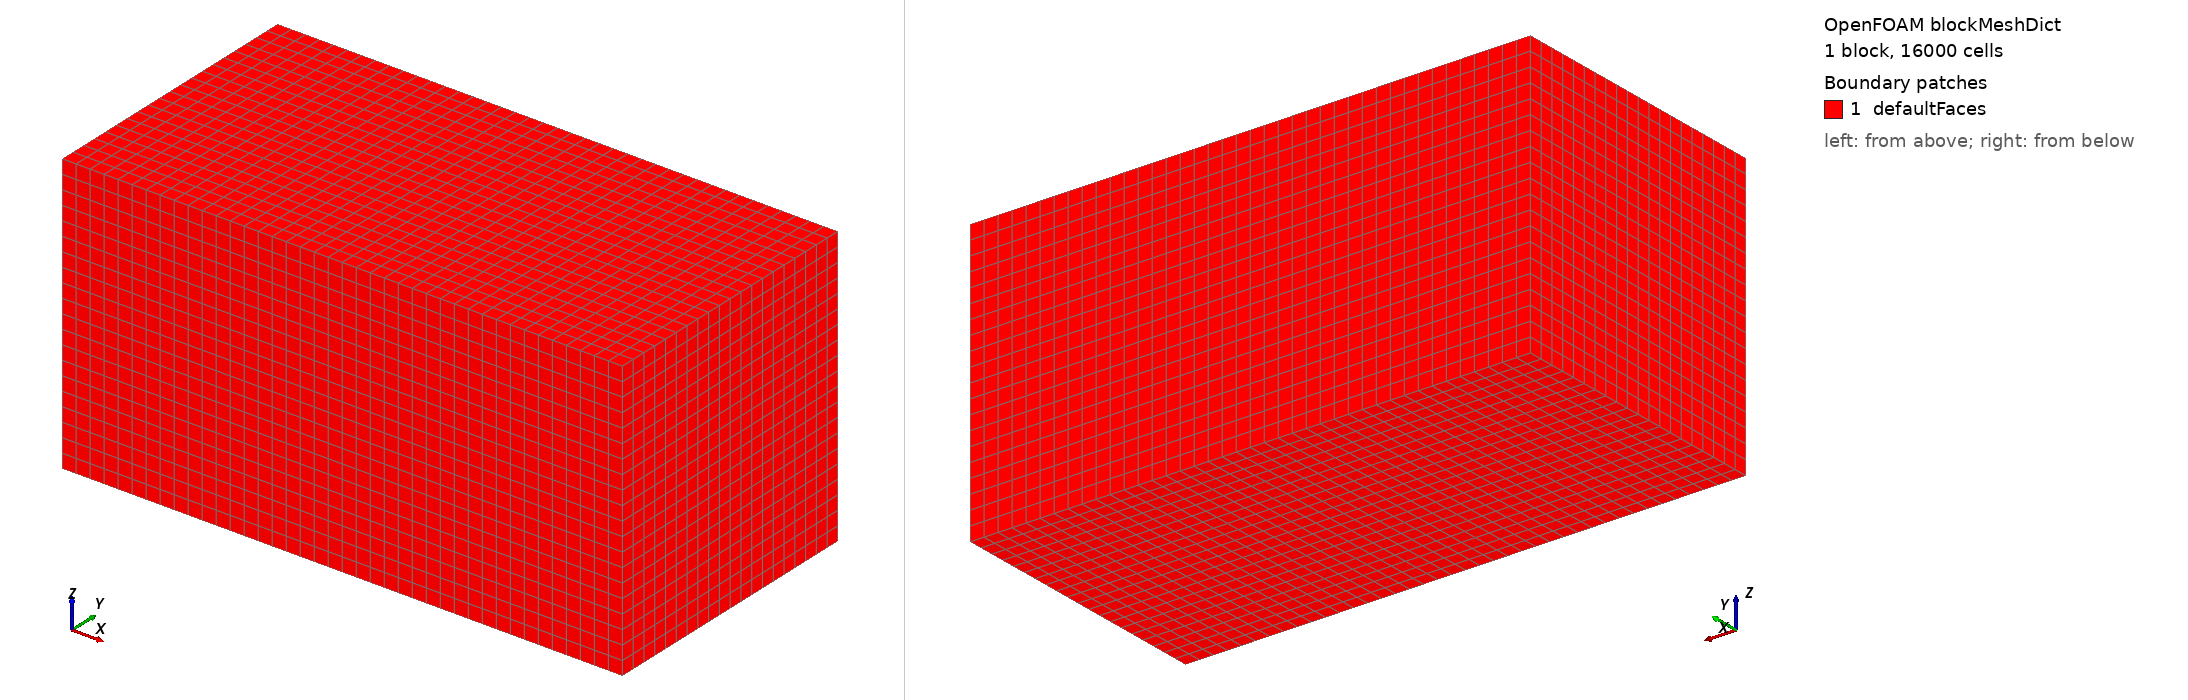

OpenFOAM case: the mesh blockMesh builds from blockMeshDict, 1 block(s), 16000 cells. Boundary patches (legend numbers): 1 defaultFaces. Left view from above one corner, right view from below the opposite corner. Boundary conditions: 0 field file(s) under 0/; 0 of 1 drawn patches have an entry in a shipped field file.

=== system/blockMeshDict ===
/*--------------------------------*- C++ -*----------------------------------*\
| =========                 |                                                 |
| \\      /  F ield         | OpenFOAM: The Open Source CFD Toolbox           |
|  \\    /   O peration     | Version:  11                                    |
|   \\  /    A nd           | Web:      www.OpenFOAM.org                      |
|    \\/     M anipulation  |                                                 |
\*---------------------------------------------------------------------------*/
FoamFile
{
    version     2.0;
    format      ascii;
    class       dictionary;
    object      blockMeshDict;
}
// * * * * * * * * * * * * * * * * * * * * * * * * * * * * * * * * * * * * * //

convertToMeters 1;

vertices
(
    (-0.5 -0.5 -0.5) // 0
    ( 1.5 -0.5 -0.5) // 1
    ( 1.5  0.5 -0.5) // 2
    (-0.5  0.5 -0.5) // 3
    (-0.5 -0.5  0.5) // 4
    ( 1.5 -0.5  0.5) // 5
    ( 1.5  0.5  0.5) // 6
    (-0.5  0.5  0.5) // 7
);

blocks
(
    hex (0 1 2 3 4 5 6 7) (40 20 20) simpleGrading (1 1 1)
);

edges
(
);

boundary
(
);

mergePatchPairs
(
);

// ************************************************************************* //
